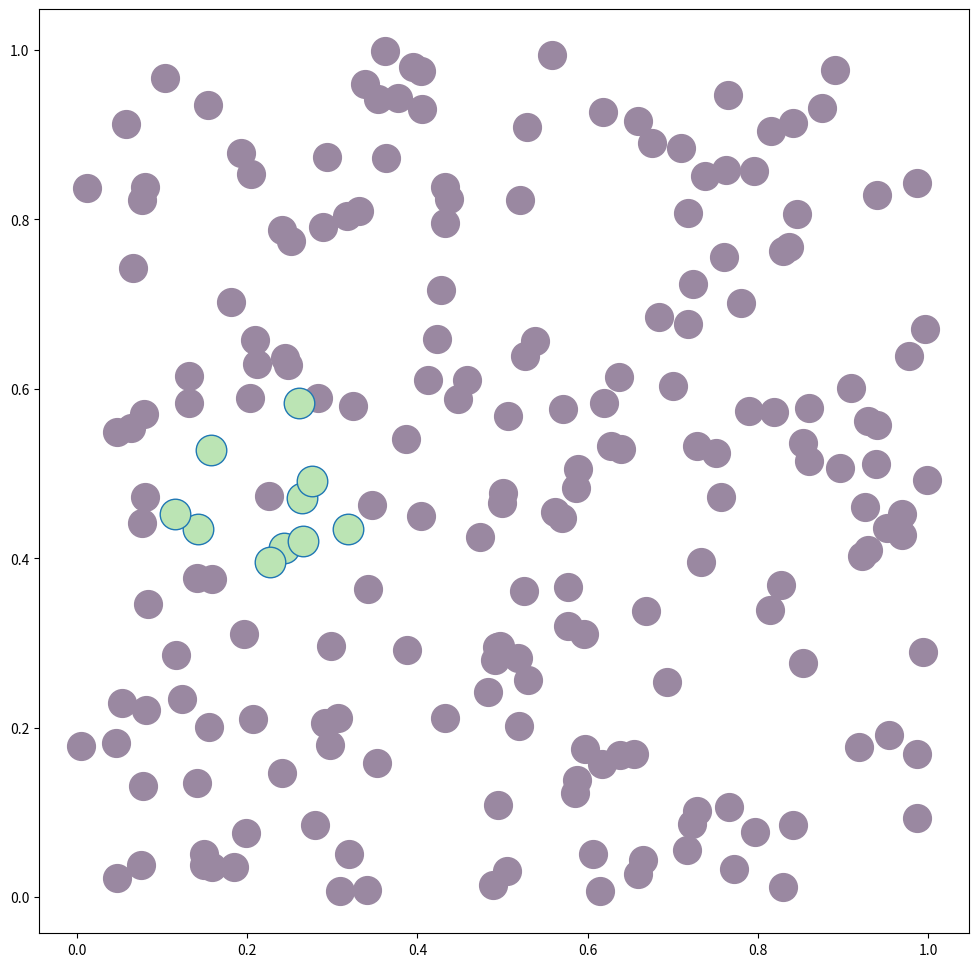

Source code (Python):
from numpy import random, argsort, sqrt
from pylab import plot, show
import matplotlib.pyplot as plt

def knn_search(x, data, K):
    """k nearest neighbors"""
    ndata = data.shape[1]
    K = K if K < ndata else ndata
    sqd = sqrt(((data - x[:,:ndata])**2).sum(axis=0))
    idx = argsort(sqd)
    return idx[:K]
    
data = random.rand(2, 200)
x = random.rand(2,1)
neig_idx = knn_search(x, data, 10)
plt.figure(figsize=(12, 12))

plot(data[0,:], data[1,:],'o', x[0,0], x[1,0], 'o', color='#9a88a1', markersize=20)
#highlighting the neighbors
plot(data[0,neig_idx], data[1, neig_idx], 'o', markerfacecolor='#BBE4B4',markersize=22, markeredgewidth=1)
show()